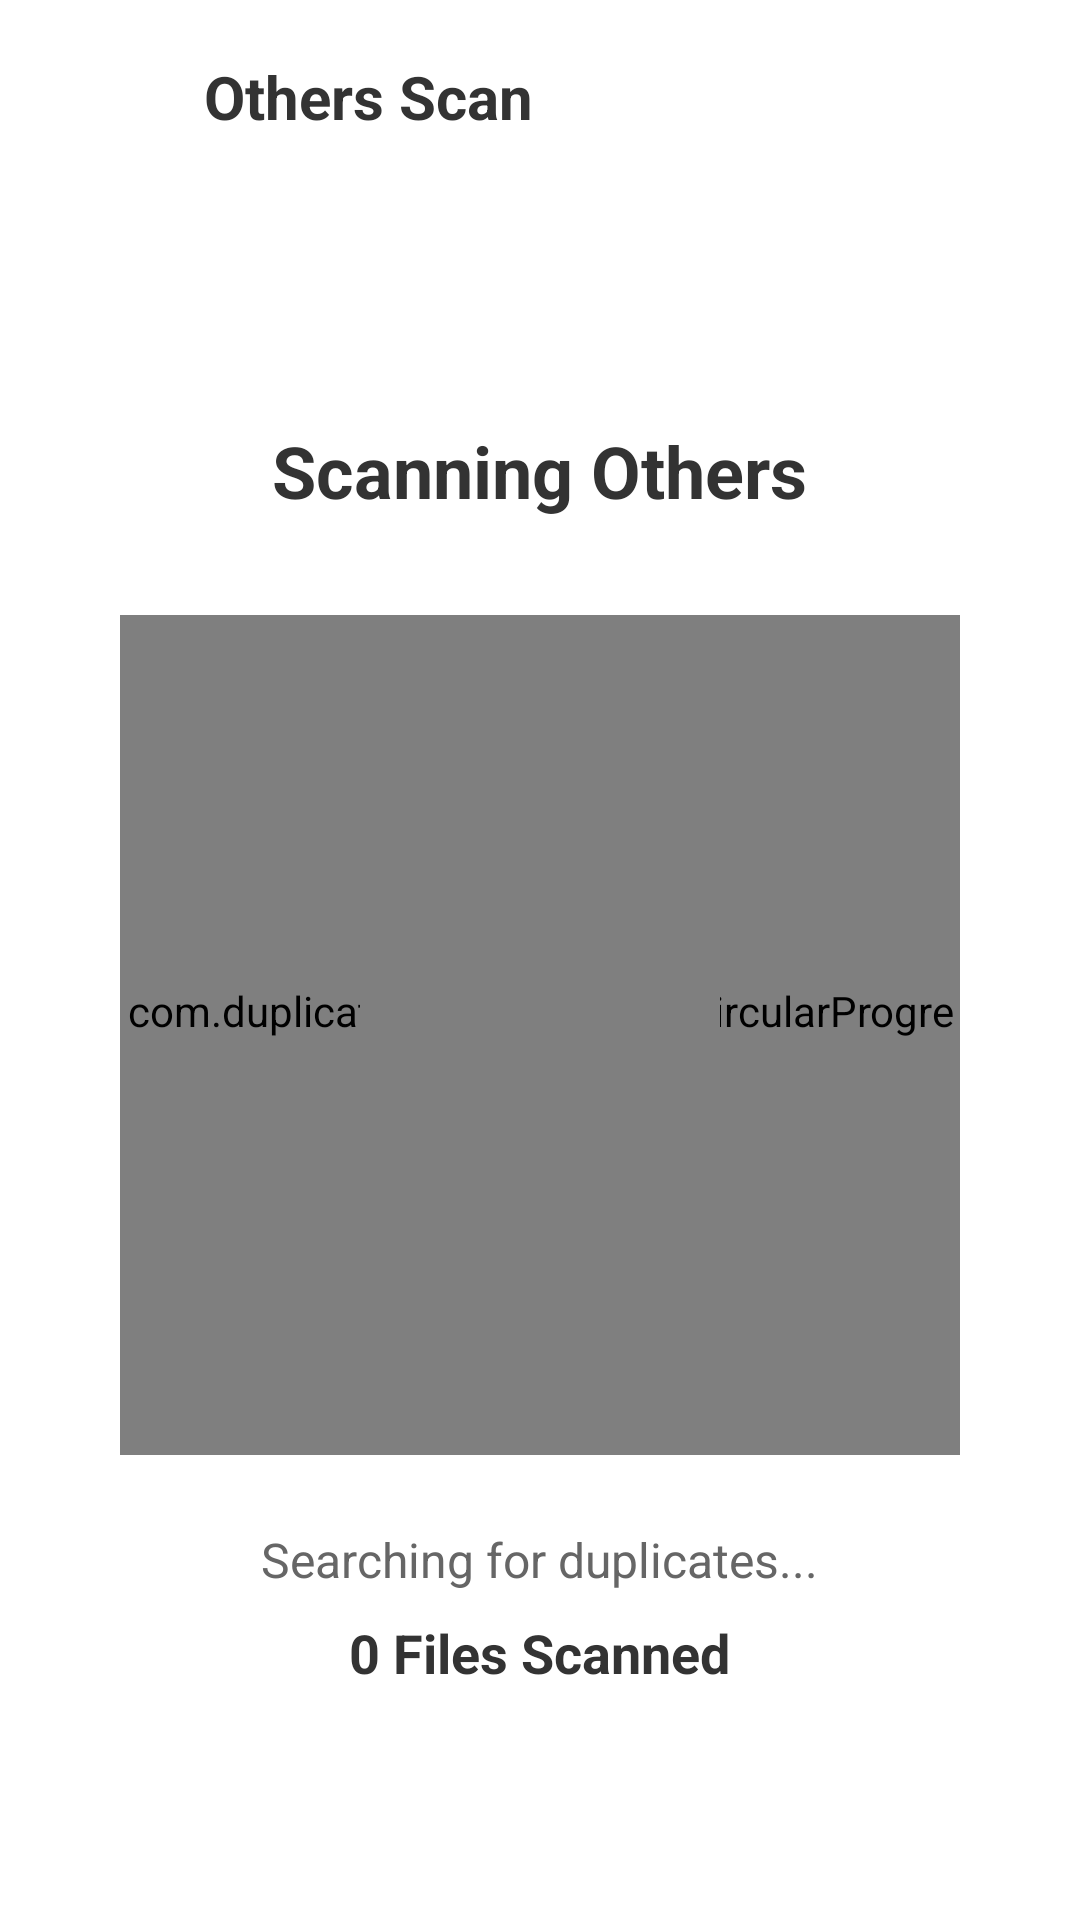

This screen was rendered from an Android layout file. Write that file and the resources it references.
<!-- AndroidManifest.xml: activity theme Theme.DuplicateRemover -->
<!-- res/layout/activity_others_scan.xml -->
<?xml version="1.0" encoding="utf-8"?>
<androidx.coordinatorlayout.widget.CoordinatorLayout xmlns:android="http://schemas.android.com/apk/res/android"
    xmlns:app="http://schemas.android.com/apk/res-auto"
    xmlns:tools="http://schemas.android.com/tools"
    android:layout_width="match_parent"
    android:layout_height="match_parent"
    android:background="#FFFFFF"
    android:fitsSystemWindows="true">

    <com.google.android.material.appbar.AppBarLayout
        android:layout_width="match_parent"
        android:layout_height="wrap_content"
        android:background="#FFFFFF"
        app:elevation="0dp">

        <com.google.android.material.appbar.MaterialToolbar
            android:id="@+id/toolbar"
            android:layout_width="match_parent"
            android:layout_height="?attr/actionBarSize"
            android:background="#FFFFFF"
            app:contentInsetStart="0dp"
            app:contentInsetStartWithNavigation="0dp">

            <androidx.constraintlayout.widget.ConstraintLayout
                android:layout_width="match_parent"
                android:layout_height="match_parent">

                <ImageView
                    android:id="@+id/backButton"
                    android:layout_width="52dp"
                    android:layout_height="52dp"
                    android:layout_marginStart="4dp"
                    android:background="?attr/selectableItemBackgroundBorderless"
                    android:padding="6dp"
                    android:src="@drawable/back"
                    app:layout_constraintBottom_toBottomOf="parent"
                    app:layout_constraintStart_toStartOf="parent"
                    app:layout_constraintTop_toTopOf="parent" />

                <TextView
                    android:id="@+id/toolbarTitle"
                    android:layout_width="wrap_content"
                    android:layout_height="wrap_content"
                    android:layout_marginStart="12dp"
                    android:text="@string/others_scan"
                    android:textColor="#333333"
                    android:textSize="20sp"
                    android:textStyle="bold"
                    app:layout_constraintBottom_toBottomOf="parent"
                    app:layout_constraintStart_toEndOf="@id/backButton"
                    app:layout_constraintTop_toTopOf="parent" />

            </androidx.constraintlayout.widget.ConstraintLayout>

        </com.google.android.material.appbar.MaterialToolbar>

    </com.google.android.material.appbar.AppBarLayout>

    <androidx.constraintlayout.widget.ConstraintLayout
        android:layout_width="match_parent"
        android:layout_height="match_parent"
        app:layout_behavior="@string/appbar_scrolling_view_behavior">

        
        <LinearLayout
            android:id="@+id/scanningContainer"
            android:layout_width="match_parent"
            android:layout_height="match_parent"
            android:gravity="center"
            android:orientation="vertical"
            android:visibility="visible">

            <TextView
                android:id="@+id/scanTitleText"
                android:layout_width="wrap_content"
                android:layout_height="wrap_content"
                android:layout_marginBottom="32dp"
                android:text="@string/scanning_others"
                android:textColor="#333333"
                android:textSize="24sp"
                android:textStyle="bold" />

            <FrameLayout
                android:layout_width="280dp"
                android:layout_height="280dp">

                <com.duplicateremover07.app.CircularProgressView
                    android:id="@+id/scanProgressCircle"
                    android:layout_width="match_parent"
                    android:layout_height="match_parent"
                    app:cpv_backgroundColor="#E0E0E0"
                    app:cpv_fillEnabled="false"
                    app:cpv_progressColor="#2196F3" />

                <VideoView
                    android:id="@+id/scanAnimation"
                    android:layout_width="120dp"
                    android:layout_height="120dp"
                    android:layout_gravity="center" />
            </FrameLayout>

            <TextView
                android:id="@+id/statusText"
                android:layout_width="wrap_content"
                android:layout_height="wrap_content"
                android:layout_marginTop="24dp"
                android:text="@string/searching_duplicates"
                android:textColor="#666666"
                android:textSize="16sp" />

            <TextView
                android:id="@+id/fileCountText"
                android:layout_width="wrap_content"
                android:layout_height="wrap_content"
                android:layout_marginTop="8dp"
                android:text="0 Files Scanned"
                android:textColor="#333333"
                android:textSize="18sp"
                android:textStyle="bold" />

        </LinearLayout>

        
        <androidx.recyclerview.widget.RecyclerView
            android:id="@+id/resultsRecyclerView"
            android:layout_width="match_parent"
            android:layout_height="match_parent"
            android:clipToPadding="false"
            android:paddingBottom="100dp"
            android:visibility="gone" />

        
        <LinearLayout
            android:id="@+id/emptyView"
            android:layout_width="match_parent"
            android:layout_height="match_parent"
            android:gravity="center"
            android:orientation="vertical"
            android:visibility="gone">

            <ImageView
                android:layout_width="100dp"
                android:layout_height="100dp"
                android:alpha="0.3"
                android:src="@drawable/more" />

            <TextView
                android:layout_width="wrap_content"
                android:layout_height="wrap_content"
                android:layout_marginTop="16dp"
                android:text="@string/no_duplicates_found"
                android:textColor="#666666"
                android:textSize="18sp" />

        </LinearLayout>

    </androidx.constraintlayout.widget.ConstraintLayout>

    
    <androidx.cardview.widget.CardView
        android:id="@+id/bottomBar"
        android:layout_width="match_parent"
        android:layout_height="wrap_content"
        android:layout_gravity="bottom"
        android:layout_margin="16dp"
        android:visibility="gone"
        app:cardCornerRadius="24dp"
        app:cardElevation="8dp">

        <LinearLayout
            android:layout_width="match_parent"
            android:layout_height="wrap_content"
            android:gravity="center_vertical"
            android:orientation="horizontal"
            android:padding="12dp">

            <LinearLayout
                android:layout_width="0dp"
                android:layout_height="wrap_content"
                android:layout_weight="1"
                android:orientation="vertical"
                android:paddingStart="12dp">

                <TextView
                    android:id="@+id/selectedStatsText"
                    android:layout_width="wrap_content"
                    android:layout_height="wrap_content"
                    android:text="0 files selected"
                    android:textColor="#333333"
                    android:textSize="16sp"
                    android:textStyle="bold" />

                <TextView
                    android:id="@+id/totalSizeText"
                    android:layout_width="wrap_content"
                    android:layout_height="wrap_content"
                    android:text="Total: 0 B"
                    android:textColor="#666666"
                    android:textSize="14sp" />

            </LinearLayout>

            <com.google.android.material.button.MaterialButton
                android:id="@+id/deleteButton"
                android:layout_width="wrap_content"
                android:layout_height="wrap_content"
                android:backgroundTint="#FF5252"
                android:paddingStart="24dp"
                android:paddingEnd="24dp"
                android:text="@string/delete"
                android:textAllCaps="false"
                android:textColor="#FFFFFF"
                app:cornerRadius="20dp" />

        </LinearLayout>

    </androidx.cardview.widget.CardView>

</androidx.coordinatorlayout.widget.CoordinatorLayout>
<!-- resources referenced by this layout -->
<resources>
  <string name="delete">Delete</string>
  <string name="no_duplicates_found">No duplicates found</string>
  <string name="others_scan">Others Scan</string>
  <string name="scanning_others">Scanning Others</string>
  <string name="searching_duplicates">Searching for duplicates...</string>
  <style name="Theme.DuplicateRemover" parent="Theme.Material3.Light.NoActionBar">
          <item name="colorPrimary">#2563EB</item>
          <item name="colorPrimaryVariant">#1D4ED8</item>
          <item name="colorOnPrimary">@color/white</item>
          <item name="colorSecondary">#3B82F6</item>
          <item name="colorSecondaryVariant">#2563EB</item>
          <item name="colorOnSecondary">@color/black</item>
          <item name="android:statusBarColor">#FFFFFF</item>
          <item name="android:windowLightStatusBar">true</item>
          <item name="android:navigationBarColor">#FFFFFF</item>
          <item name="android:windowBackground">#FFFFFF</item>
          <item name="colorSurface">#FFFFFF</item>
          <item name="colorOnSurface">#000000</item>
      </style>
  <color name="white">#FFFFFFFF</color>
  <color name="black">#FF000000</color>
</resources>
